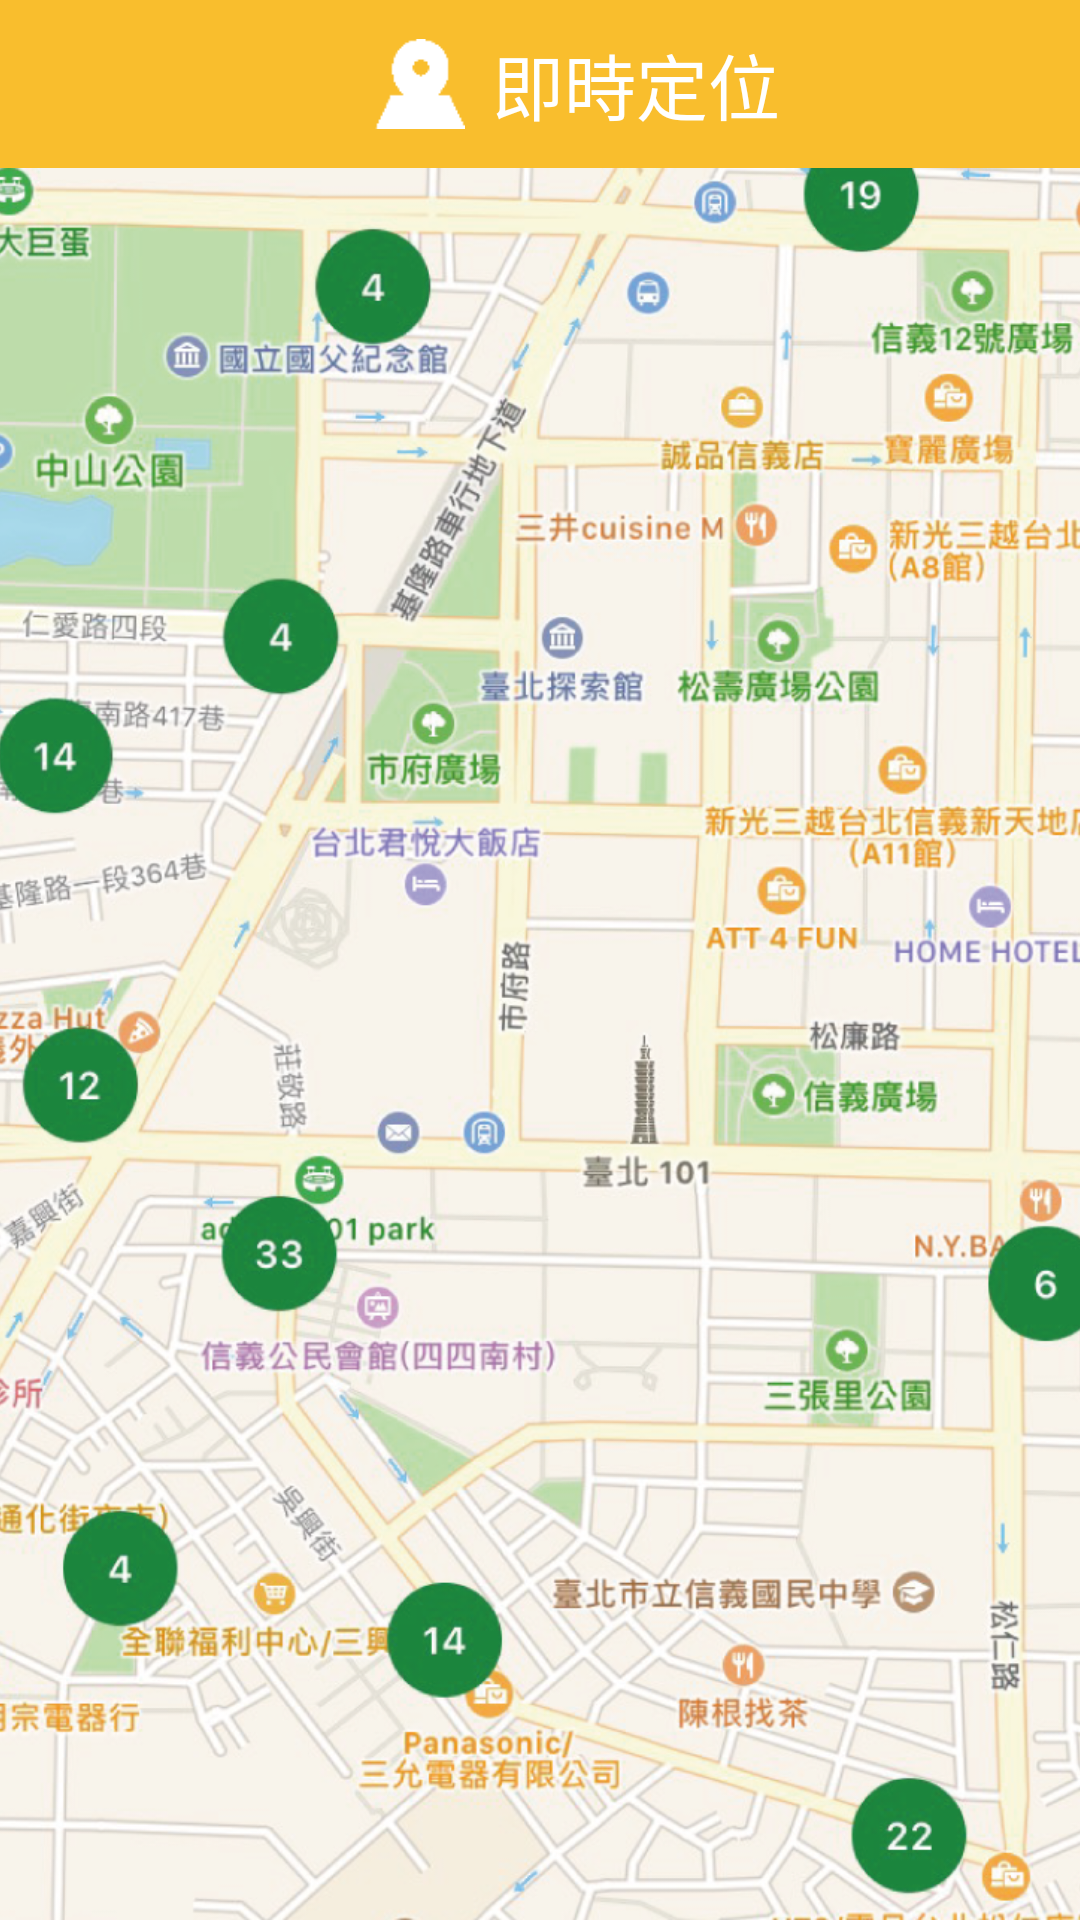

The Android layout XML behind this screen, and the referenced resources:
<!-- AndroidManifest.xml: application theme AppTheme -->
<!-- res/layout/fragment_map_gps.xml -->
<RelativeLayout xmlns:android="http://schemas.android.com/apk/res/android"
    xmlns:app="http://schemas.android.com/apk/res-auto"
    xmlns:tools="http://schemas.android.com/tools"
    android:layout_width="match_parent"
    android:layout_height="match_parent"
    tools:context="com.fiveteam.malaysiahouse2.MapGpsFragment">

    <android.support.design.widget.AppBarLayout
        android:id="@+id/appbar"
        android:layout_width="match_parent"
        android:layout_height="wrap_content"
        android:theme="@style/AppTheme.AppBarOverlay">

        <android.support.v7.widget.Toolbar
            android:id="@+id/toolbar"
            android:layout_width="match_parent"
            android:layout_height="?attr/actionBarSize"
            android:background="?attr/colorPrimary"
            app:popupTheme="@style/AppTheme.PopupOverlay" >

            <RelativeLayout
                android:layout_width="match_parent"
                android:layout_height="match_parent"
                android:gravity="center">

                <LinearLayout
                    android:layout_width="match_parent"
                    android:layout_height="match_parent"
                    android:orientation="horizontal"
                    android:gravity="center">

                    <ImageView
                        android:layout_width="wrap_content"
                        android:layout_height="30dp"
                        android:src="@drawable/sidebar_buttons_gps"
                        android:tint="@color/white"/>

                    <TextView
                        android:layout_width="wrap_content"
                        android:layout_height="match_parent"
                        android:text="@string/map_gps"
                        android:textSize="24sp"
                        android:textColor="@color/white"
                        android:gravity="center"/>

                </LinearLayout>

                <ImageView
                    android:id="@+id/IV_larrow"
                    android:layout_width="40dp"
                    android:layout_height="match_parent"
                    android:layout_alignParentLeft="true"
                    android:layout_alignParentStart="true"
                    android:src="@drawable/ic_keyboard_arrow_left_black_24dp"
                    android:tint="@color/orange"
                    android:scaleType="fitXY"
                    android:clickable="true"/>

            </RelativeLayout>

        </android.support.v7.widget.Toolbar>

    </android.support.design.widget.AppBarLayout>

    <ImageView
        android:layout_below="@+id/appbar"
        android:layout_width="match_parent"
        android:layout_height="match_parent"
        android:src="@drawable/fake_map"
        android:scaleType="centerCrop"/>

</RelativeLayout>
<!-- resources referenced by this layout -->
<resources>
  <color name="orange">#EA5413</color>
  <color name="white">#FFFFFF</color>
  <!-- drawable fake_map: png bitmap (drawable, 916132 bytes) -->
  <!-- drawable sidebar_buttons_gps: png bitmap (drawable, 20037 bytes) -->
  <string name="map_gps">即時定位</string>
  <style name="AppTheme.AppBarOverlay" parent="ThemeOverlay.AppCompat.Dark.ActionBar" />
  <style name="AppTheme.PopupOverlay" parent="ThemeOverlay.AppCompat.Light" />
  <style name="AppTheme" parent="Theme.AppCompat.Light.DarkActionBar">
          
          <item name="colorPrimary">@color/colorPrimary</item>
          <item name="colorPrimaryDark">@color/colorPrimaryDark</item>
          <item name="colorAccent">@color/colorAccent</item>
      </style>
  <color name="colorPrimary">@color/yellow</color>
  <color name="colorPrimaryDark">@color/yellow</color>
  <color name="colorAccent">#FF4081</color>
  <color name="yellow">#F9BE2D</color>
</resources>
